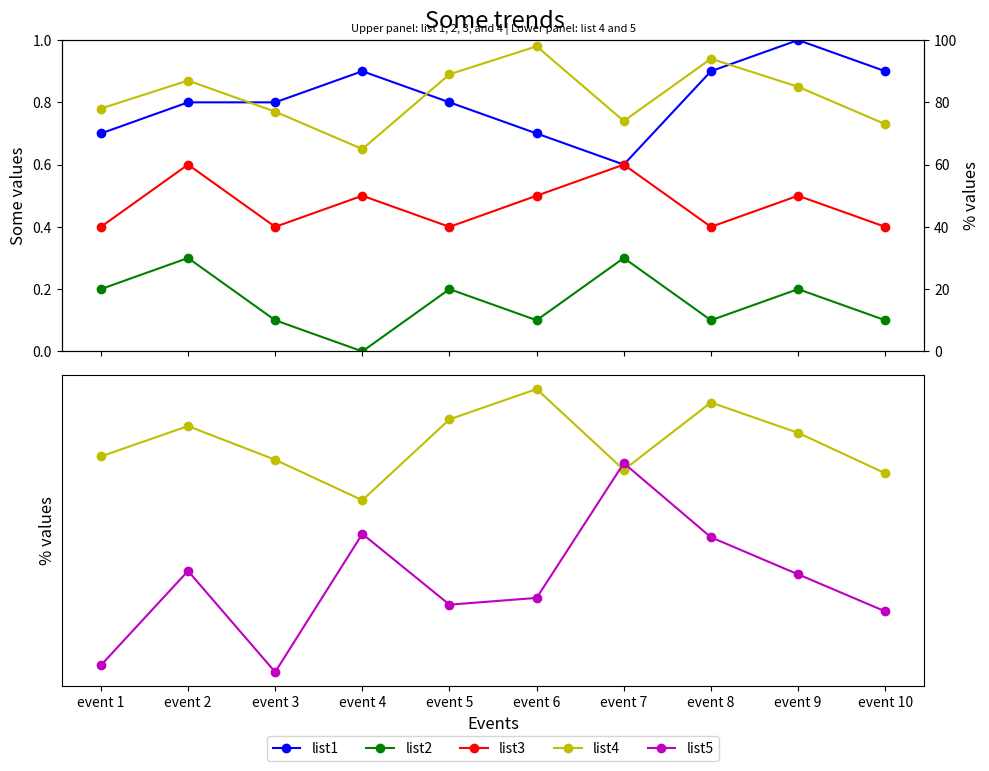

Reproduce this figure in Python.

import matplotlib.pyplot as plt

# Data
event_index = ['event 1', 'event 2', 'event 3', 'event 4', 'event 5', 
               'event 6', 'event 7', 'event 8', 'event 9', 'event 10']
list1 = [0.7, 0.8, 0.8, 0.9, 0.8, 0.7, 0.6, 0.9, 1.0, 0.9]
list2 = [0.2, 0.3, 0.1, 0.0, 0.2, 0.1, 0.3, 0.1, 0.2, 0.1]
list3 = [0.4, 0.6, 0.4, 0.5, 0.4, 0.5, 0.6, 0.4, 0.5, 0.4]
list4 = [78, 87, 77, 65, 89, 98, 74, 94, 85, 73]
list5 = [16, 44, 14, 55, 34, 36, 76, 54, 43, 32]

# Create figure and subplots
fig, (ax1, ax3) = plt.subplots(2, 1, figsize=(10, 8), sharex=True)

# First subplot
ax2 = ax1.twinx()  # Create a twin y-axis
line1 = ax1.plot(list1, 'bo-', label='list1')
line2 = ax1.plot(list2, 'go-', label='list2')
line3 = ax1.plot(list3, 'ro-', label='list3')
line4 = ax2.plot(list4, 'yo-', label='list4')

ax1.set_ylim(0, 1)
ax1.set_ylabel('Some values', fontsize=12)
ax2.set_ylabel('% values', fontsize=12)
ax2.set_ylim(0, 100)

# Second subplot
ax3.plot(list4, 'yo-', label='list4')
line5 = ax3.plot(list5, 'mo-', label='list5')

# Assigning labels for the legend
lines = line1 + line2 + line3 + line4 + line5
labels = [l.get_label() for l in lines]
ax3.legend(lines, labels, loc='center', bbox_to_anchor=(0.5, -0.2), ncol=5)

ax3.set_ylabel('% values', fontsize=12)
ax3.set_xlabel('Events', fontsize=12)

# Titles
plt.suptitle('Some trends', fontsize=17, y=0.95)
plt.title('Upper panel: list 1, 2, 3, and 4 | Lower panel: list 4 and 5', fontsize=8)

# Format the x-ticks
ax3.set_xticks(range(len(event_index)))  # Set x-ticks to match the length of event_index
ax3.set_xticklabels(event_index)  # Set x-tick labels

# Remove y-axis ticks from the second subplot
ax3.yaxis.set_ticks([])

# Adjust layout
fig.tight_layout()
plt.show()
